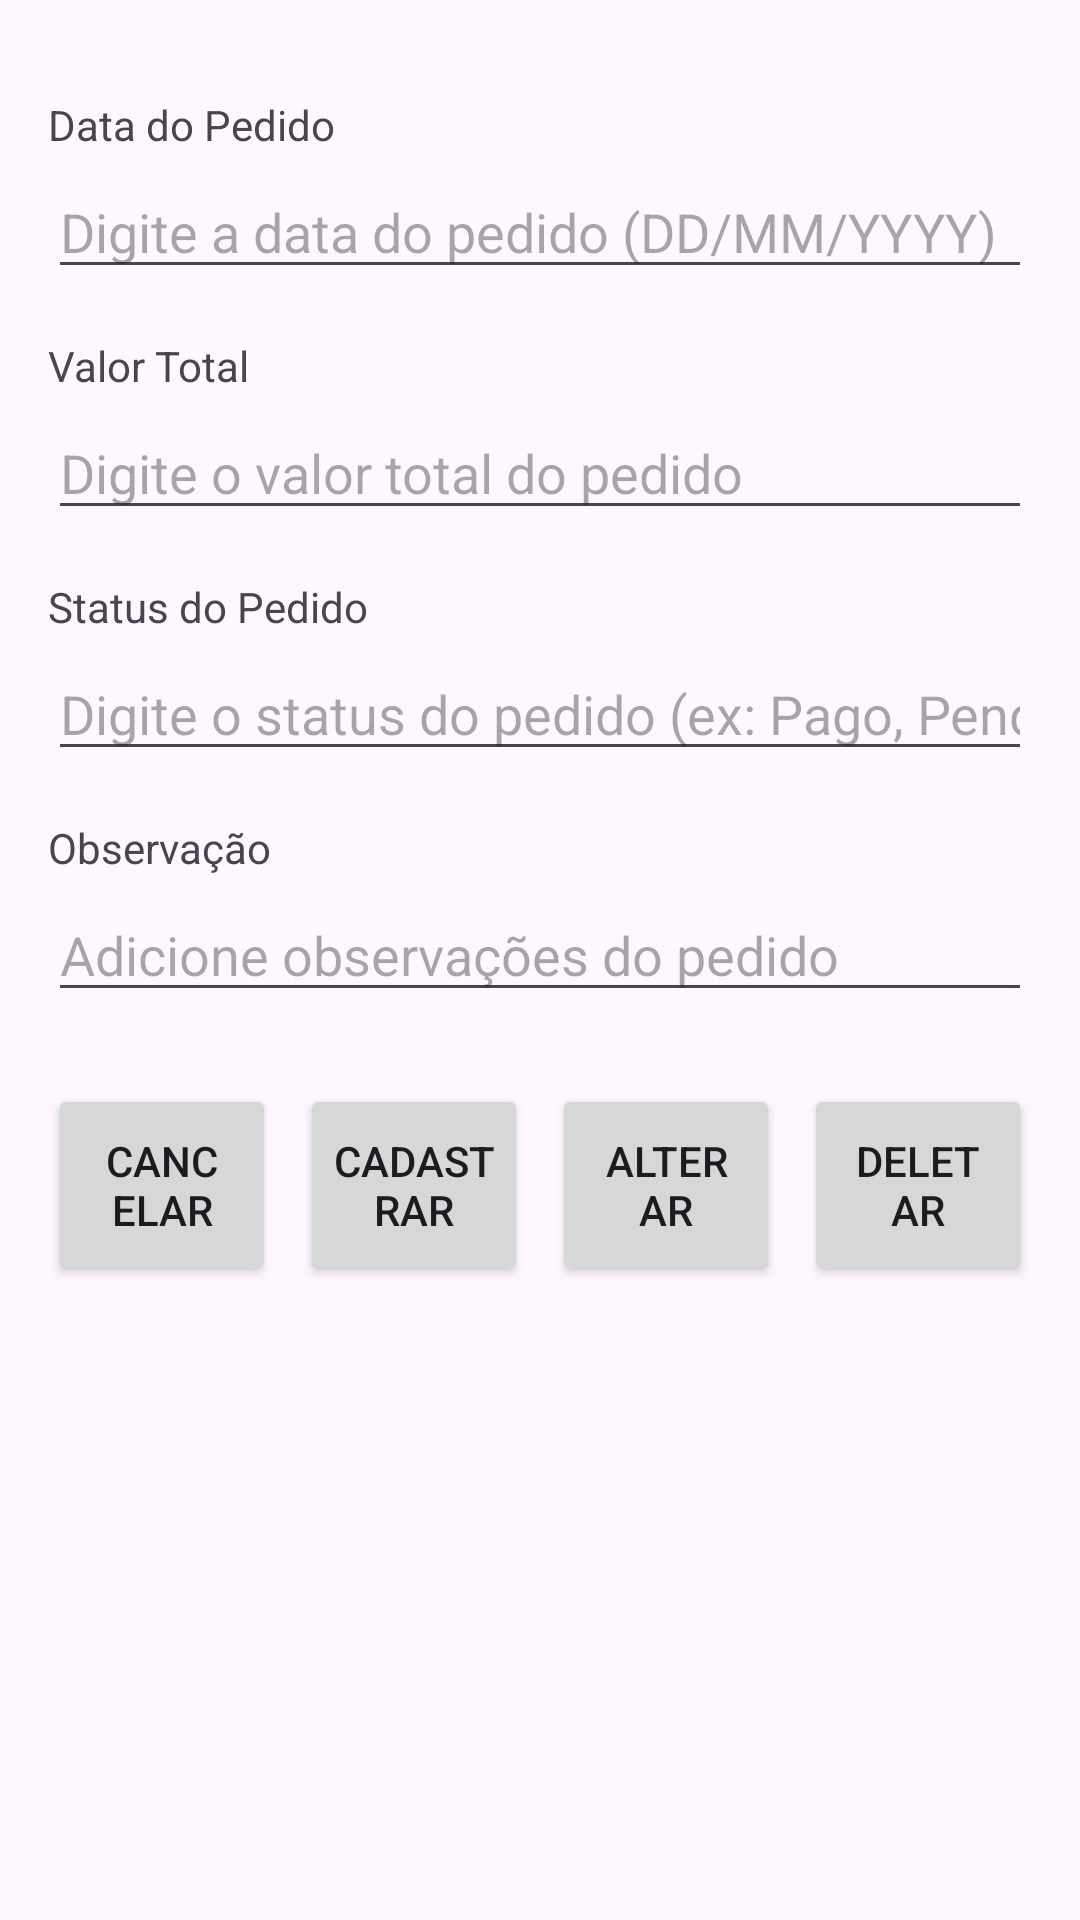

This screen was rendered from an Android layout file. Write that file and the resources it references.
<!-- AndroidManifest.xml: application theme Theme.Testtrabalho1PDM -->
<!-- res/layout/form_orders.xml -->
<?xml version="1.0" encoding="utf-8"?>
<LinearLayout xmlns:android="http://schemas.android.com/apk/res/android"
    android:layout_width="match_parent"
    android:layout_height="match_parent"
    android:orientation="vertical"
    android:padding="16dp">

    <TextView
        android:layout_width="wrap_content"
        android:layout_height="wrap_content"
        android:text="Data do Pedido"
        android:layout_marginTop="16dp"
        android:layout_marginBottom="4dp"/>

    <EditText
        android:id="@+id/fieldOrderData"
        android:layout_width="match_parent"
        android:layout_height="wrap_content"
        android:hint="Digite a data do pedido (DD/MM/YYYY)"
        android:inputType="date"/>

    <TextView
        android:layout_width="wrap_content"
        android:layout_height="wrap_content"
        android:text="Valor Total"
        android:layout_marginTop="16dp"
        android:layout_marginBottom="4dp"/>

    <EditText
        android:id="@+id/fieldOrderValorTotal"
        android:layout_width="match_parent"
        android:layout_height="wrap_content"
        android:hint="Digite o valor total do pedido"
        android:inputType="numberDecimal"/>

    <TextView
        android:layout_width="wrap_content"
        android:layout_height="wrap_content"
        android:text="Status do Pedido"
        android:layout_marginTop="16dp"
        android:layout_marginBottom="4dp"/>

    <EditText
        android:id="@+id/fieldOrderStatus"
        android:layout_width="match_parent"
        android:layout_height="wrap_content"
        android:hint="Digite o status do pedido (ex: Pago, Pendente)"
        android:inputType="text"/>

    <TextView
        android:layout_width="wrap_content"
        android:layout_height="wrap_content"
        android:text="Observação"
        android:layout_marginTop="16dp"
        android:layout_marginBottom="4dp"/>

    <EditText
        android:id="@+id/fieldOrderObservacao"
        android:layout_width="match_parent"
        android:layout_height="wrap_content"
        android:hint="Adicione observações do pedido"
        android:inputType="textMultiLine"/>

    <LinearLayout
        android:layout_width="match_parent"
        android:layout_height="wrap_content"
        android:orientation="horizontal"
        android:layout_marginTop="24dp">

        <Button
            android:id="@+id/btnOrderCancelar"
            android:layout_width="0dp"
            android:layout_height="wrap_content"
            android:layout_weight="1"
            android:text="Cancelar"
            android:layout_marginEnd="8dp"
            android:padding="16dp" />

        <Button
            android:id="@+id/btnOrderCadastrar"
            android:layout_width="0dp"
            android:layout_height="match_parent"
            android:layout_marginEnd="8dp"
            android:layout_weight="1"
            android:padding="8dp"
            android:text="Cadastrar" />

        <Button
            android:id="@+id/btnOrderSave"
            android:layout_width="0dp"
            android:layout_height="wrap_content"
            android:layout_weight="1"
            android:text="Alterar"
            android:layout_marginEnd="8dp"
            android:padding="16dp" />

        <Button
            android:id="@+id/btnOrderDelete"
            android:layout_width="0dp"
            android:layout_height="wrap_content"
            android:layout_weight="1"
            android:text="Deletar"
            android:padding="16dp" />
    </LinearLayout>

</LinearLayout>
<!-- resources referenced by this layout -->
<resources>
  <style name="Theme.Testtrabalho1PDM" parent="Base.Theme.Testtrabalho1PDM" />
  <style name="Base.Theme.Testtrabalho1PDM" parent="Theme.Material3.DayNight.NoActionBar">
          
          
      </style>
</resources>
